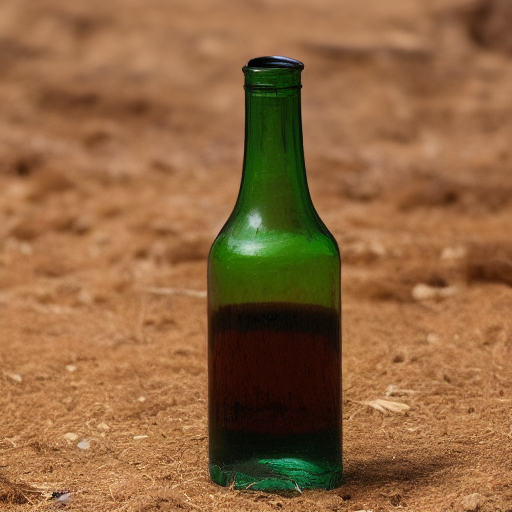
Generation parameters embedded in this image by AUTOMATIC1111 Stable Diffusion web UI or a fork of it (Forge, ...) (PNG 'parameters' text chunk):
a photo of a bottle
Steps: 20, Sampler: Euler a, CFG scale: 7, Seed: 1517526224, Size: 512x512, Model hash: 7460a6fa